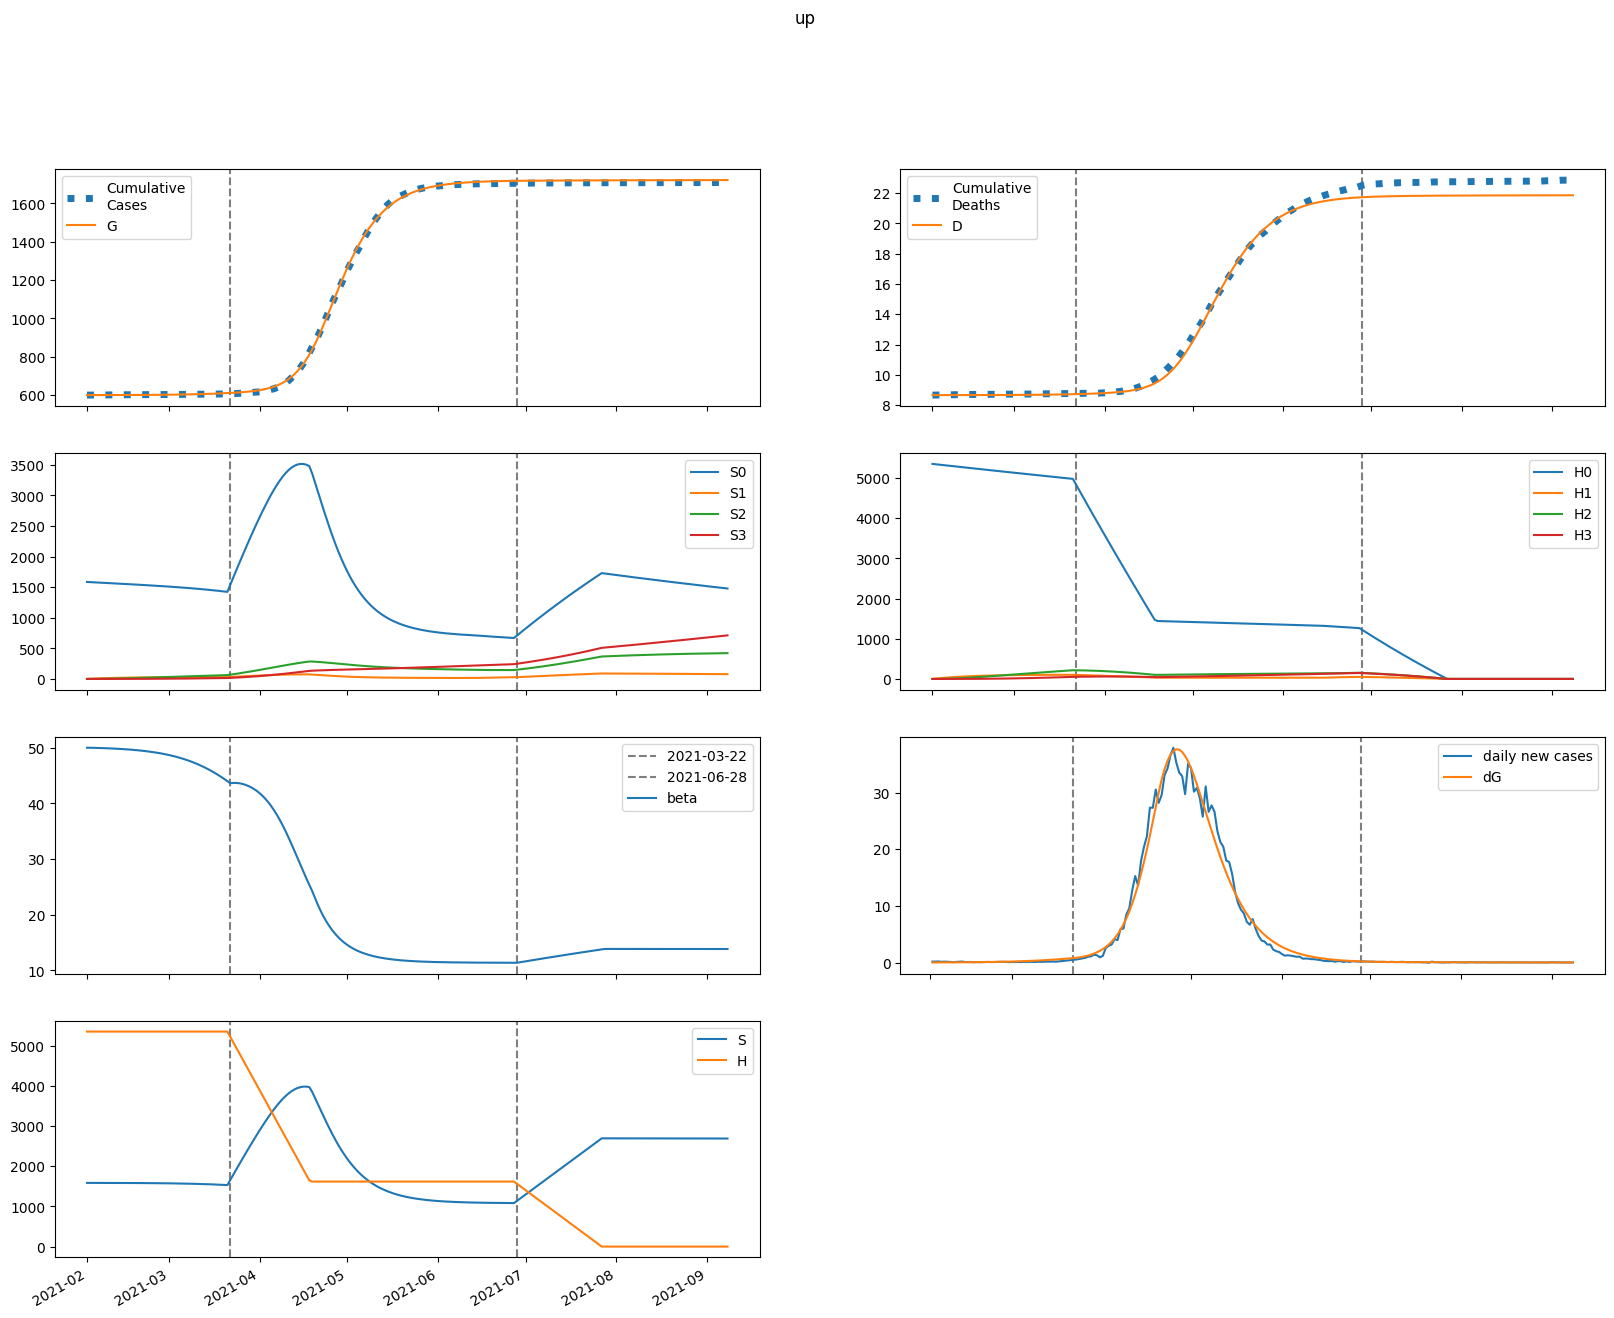

Source data for this figure (header and first rows):
series, 2021-02-01, 2021-02-02, 2021-02-03, 2021-02-04, 2021-02-05, 2021-02-06, 2021-02-07, 2021-02-08, 2021-02-09, 2021-02-10, 2021-02-11, 2021-02-12, 2021-02-13, 2021-02-14, 2021-02-15, 2021-02-16, 2021-02-17, 2021-02-18, 2021-02-19, 2021-02-20, 2021-02-21, 2021-02-22, 2021-02-23
S, 1585183, 1585098, 1584997, 1584881, 1584753, 1584612, 1584458, 1584289, 1584106, 1583906, 1583688, 1583450, 1583192, 1582912, 1582606, 1582274, 1581913, 1581521, 1581094, 1580632, 1580129, 1579584, 1578993
E, 409.5, 412.1, 431, 460.1, 496.3, 538, 584.7, 636.2, 692.6, 754.2, 821.2, 894.1, 973.4, 1060, 1153, 1255, 1365, 1484, 1613, 1753, 1905, 2069, 2247
I, 56.28, 69.6, 81.09, 91.89, 102.6, 113.7, 125.3, 137.7, 151, 165.3, 180.7, 197.4, 215.5, 235.1, 256.3, 279.4, 304.4, 331.5, 360.9, 392.9, 427.5, 465, 505.6
A, 156.8, 186, 209.8, 231.7, 253.5, 276.4, 300.8, 327.3, 356.1, 387.5, 421.8, 459.1, 499.8, 544.1, 592.3, 644.7, 701.7, 763.5, 830.7, 903.7, 982.8, 1069, 1161
IH, 0.0, 2.289, 4.646, 6.981, 9.272, 11.53, 13.76, 16.01, 18.29, 20.64, 23.09, 25.65, 28.37, 31.25, 34.34, 37.65, 41.21, 45.05, 49.2, 53.69, 58.55, 63.8, 69.5
IN, 6.028, 11, 16.52, 22.31, 28.24, 34.28, 40.45, 46.78, 53.32, 60.14, 67.3, 74.85, 82.86, 91.41, 100.6, 110.4, 120.9, 132.3, 144.6, 157.9, 172.3, 187.9, 204.7
D, 8658, 8658, 8658, 8658, 8658, 8658, 8658, 8658, 8659, 8659, 8659, 8659, 8659, 8660, 8660, 8660, 8661, 8661, 8661, 8662, 8662, 8663, 8663
R, 0.0, 32.1, 71.32, 116.7, 167.9, 224.9, 287.9, 357.3, 433.5, 517, 608.4, 708.3, 817.5, 936.6, 1067, 1208, 1363, 1531, 1715, 1914, 2131, 2368, 2625
G, 600299, 600321, 600342, 600365, 600390, 600416, 600444, 600475, 600509, 600545, 600585, 600629, 600676, 600727, 600783, 600844, 600910, 600983, 601061, 601146, 601239, 601340, 601449
H, 5350293, 5350293, 5350293, 5350293, 5350293, 5350293, 5350293, 5350293, 5350293, 5350293, 5350293, 5350293, 5350293, 5350293, 5350293, 5350293, 5350293, 5350293, 5350293, 5350293, 5350293, 5350293, 5350293
S0, 1585183, 1582720, 1580245, 1577760, 1575266, 1572763, 1570251, 1567729, 1565195, 1562650, 1560091, 1557517, 1554926, 1552317, 1549688, 1547038, 1544363, 1541661, 1538931, 1536169, 1533374, 1530540, 1527667
E0, 409.5, 412.1, 430.9, 459.7, 495.4, 536.5, 582.5, 633.1, 688.4, 748.8, 814.4, 885.8, 963.3, 1047, 1139, 1238, 1345, 1461, 1587, 1724, 1871, 2031, 2203
I0, 56.28, 69.6, 81.09, 91.88, 102.6, 113.6, 125.2, 137.5, 150.6, 164.7, 179.9, 196.4, 214.2, 233.4, 254.3, 276.9, 301.4, 327.9, 356.7, 387.9, 421.6, 458.2, 497.8
A0, 156.8, 186, 209.8, 231.7, 253.4, 276.2, 300.4, 326.7, 355.1, 386.1, 419.9, 456.6, 496.5, 540, 587.2, 638.5, 694.2, 754.7, 820.4, 891.5, 968.7, 1052, 1143
IH0, 0.0, 2.289, 4.646, 6.981, 9.272, 11.52, 13.76, 16, 18.27, 20.61, 23.04, 25.59, 28.27, 31.13, 34.17, 37.44, 40.94, 44.72, 48.79, 53.19, 57.95, 63.09, 68.66
IN0, 6.028, 11, 16.52, 22.31, 28.24, 34.28, 40.43, 46.75, 53.27, 60.06, 67.17, 74.67, 82.61, 91.06, 100.1, 109.8, 120.2, 131.4, 143.5, 156.5, 170.6, 185.9, 202.3
D0, 8658, 8658, 8658, 8658, 8658, 8658, 8658, 8658, 8659, 8659, 8659, 8659, 8659, 8660, 8660, 8660, 8661, 8661, 8661, 8662, 8662, 8663, 8663
R0, 0.0, 32.1, 71.32, 116.7, 167.9, 224.9, 287.8, 357.2, 433.2, 516.5, 607.6, 707.1, 815.7, 934.2, 1063, 1204, 1357, 1524, 1705, 1902, 2117, 2350, 2604
G0, 600299, 600321, 600342, 600365, 600389, 600416, 600444, 600475, 600508, 600545, 600584, 600627, 600674, 600725, 600780, 600840, 600906, 600977, 601054, 601138, 601229, 601328, 601435
H0, 5350293, 5342268, 5334254, 5326253, 5318263, 5310286, 5302321, 5294367, 5286426, 5278496, 5270578, 5262672, 5254778, 5246896, 5239026, 5231167, 5223320, 5215485, 5207662, 5199851, 5192051, 5184263, 5176487
S1, 0.0, 2378, 4582, 6624, 8517, 10271, 11895, 13399, 14792, 16081, 17274, 18378, 19398, 20341, 21213, 22017, 22760, 23445, 24076, 24658, 25193, 25684, 26136
E1, 0.0, 0.0, 0.152, 0.455, 0.8999, 1.478, 2.183, 3.013, 3.965, 5.044, 6.252, 7.595, 9.081, 10.72, 12.52, 14.49, 16.64, 18.99, 21.55, 24.34, 27.38, 30.67, 34.25
I1, 0.0, 0.0, 0.0, 0.008034, 0.03089, 0.07388, 0.1411, 0.2356, 0.36, 0.5163, 0.7065, 0.9325, 1.196, 1.499, 1.844, 2.233, 2.668, 3.153, 3.691, 4.284, 4.938, 5.655, 6.44
A1, 0.0, 0.0, 0.0, 0.02238, 0.08491, 0.2005, 0.3784, 0.6248, 0.9445, 1.341, 1.818, 2.378, 3.025, 3.762, 4.595, 5.527, 6.565, 7.714, 8.981, 10.37, 11.9, 13.58, 15.4
IH1, 0.0, 0.0, 0.0, 0.0, 0.0003267, 0.001515, 0.004206, 0.009072, 0.01677, 0.02794, 0.04315, 0.06295, 0.08783, 0.1183, 0.1548, 0.1977, 0.2476, 0.3048, 0.3699, 0.4434, 0.5258, 0.6177, 0.7197
IN1, 0.0, 0.0, 0.0, 0.0, 0.0008604, 0.004018, 0.01123, 0.02437, 0.04533, 0.07593, 0.1179, 0.1729, 0.2425, 0.328, 0.4311, 0.553, 0.6952, 0.8591, 1.046, 1.258, 1.496, 1.763, 2.059
D1, 0.0, 0.0, 0.0, 0.0, 0.0, 2.8948240815966574e-06, 1.6319865829087992e-05, 5.358364121612037e-05, 0.000134, 0.0002826, 0.0005301, 0.0009124, 0.00147, 0.002248, 0.003296, 0.004667, 0.006419, 0.008612, 0.01131, 0.01459, 0.01852, 0.02318, 0.02865
R1, 0.0, 0.0, 0.0, 0.0, 0.004432, 0.02146, 0.06219, 0.1399, 0.2697, 0.4681, 0.7525, 1.142, 1.656, 2.315, 3.141, 4.157, 5.388, 6.859, 8.598, 10.63, 13, 15.72, 18.84
G1, 0.0, 0.0, 0.0, 0.008034, 0.03208, 0.07963, 0.1577, 0.2731, 0.4323, 0.6418, 0.9084, 1.239, 1.64, 2.12, 2.686, 3.348, 4.113, 4.992, 5.996, 7.135, 8.421, 9.868, 11.49
H1, 0.0, 8025, 15466, 22362, 28754, 34678, 40166, 45251, 49960, 54321, 58359, 62096, 65555, 68754, 71714, 74450, 76979, 79315, 81473, 83465, 85303, 86998, 88560
S2, 0.0, 0.0, 169.8, 495, 962.2, 1559, 2274, 3096, 4016, 5025, 6113, 7274, 8499, 9783, 11119, 12500, 13923, 15381, 16871, 18387, 19927, 21486, 23062
E2, 0.0, 0.0, 0.0, 0.004325, 0.01748, 0.04396, 0.08835, 0.1554, 0.2501, 0.3779, 0.5448, 0.7571, 1.022, 1.347, 1.741, 2.214, 2.775, 3.436, 4.209, 5.109, 6.15, 7.348, 8.721
I2, 0.0, 0.0, 0.0, 0.0, 0.0002285, 0.001118, 0.003276, 0.00746, 0.01457, 0.02563, 0.04182, 0.06442, 0.09491, 0.1349, 0.1861, 0.2506, 0.3306, 0.4283, 0.5466, 0.6882, 0.8565, 1.055, 1.287
A2, 0.0, 0.0, 0.0, 0.0, 0.0006365, 0.003083, 0.008943, 0.02018, 0.03905, 0.06813, 0.1103, 0.1686, 0.2467, 0.3482, 0.4775, 0.6392, 0.8385, 1.081, 1.372, 1.72, 2.131, 2.614, 3.178
IH2, 0.0, 0.0, 0.0, 0.0, 0.0, 9.294106046443883e-06, 5.285106847496811e-05, 0.0001751, 0.0004423, 0.0009432, 0.00179, 0.00312, 0.005094, 0.007899, 0.01175, 0.01689, 0.02358, 0.03214, 0.0429, 0.05625, 0.07259, 0.09239, 0.1162
IN2, 0.0, 0.0, 0.0, 0.0, 0.0, 2.4474374752366586e-05, 0.00014, 0.0004663, 0.001184, 0.002536, 0.004837, 0.008467, 0.01388, 0.02161, 0.03227, 0.04655, 0.06523, 0.0892, 0.1194, 0.157, 0.2032, 0.2593, 0.3268
D2, 0.0, 0.0, 0.0, 0.0, 0.0, 0.0, 8.234099053512255e-08, 5.505742242987458e-07, 2.102266851777791e-06, 6.020684262353792e-06, 1.4376794990558355e-05, 3.0237607052958274e-05, 5.787977882271879e-05, 0.000103, 0.000173, 0.0002771, 0.0004267, 0.0006356, 0.0009203, 0.0013, 0.001799, 0.002442, 0.00326
R2, 0.0, 0.0, 0.0, 0.0, 0.0, 0.0001261, 0.0007428, 0.002549, 0.006661, 0.01469, 0.02881, 0.05185, 0.08735, 0.1396, 0.214, 0.3165, 0.4546, 0.6368, 0.8729, 1.174, 1.553, 2.026, 2.607
G2, 0.0, 0.0, 0.0, 0.0, 0.0002285, 0.001152, 0.003475, 0.008144, 0.01635, 0.02957, 0.04954, 0.07833, 0.1183, 0.1723, 0.2435, 0.3355, 0.4525, 0.5991, 0.7807, 1.003, 1.273, 1.598, 1.986
H2, 0.0, 0.0, 573.2, 1671, 3249, 5264, 7678, 10456, 13563, 16971, 20649, 24571, 28714, 33055, 37572, 42247, 47062, 52001, 57047, 62187, 67409, 72699, 78048
S3, 0.0, 0.0, 0.0, 2.022, 7.915, 19.37, 37.93, 65, 101.9, 149.7, 209.5, 282.2, 368.8, 470, 586.4, 718.8, 867.5, 1033, 1216, 1417, 1636, 1873, 2128
E3, 0.0, 0.0, 0.0, 0.0, 3.271256435424376e-05, 0.0001671, 0.0005112, 0.001216, 0.002482, 0.004563, 0.007777, 0.01251, 0.01924, 0.02852, 0.04103, 0.05756, 0.07903, 0.1065, 0.1413, 0.1848, 0.2386, 0.3048, 0.3854
I3, 0.0, 0.0, 0.0, 0.0, 0.0, 1.7286015297500957e-06, 1.0302051981966104e-05, 3.579185137293354e-05, 9.477255279271535e-05, 0.0002119, 0.0004217, 0.0007704, 0.001318, 0.00214, 0.003331, 0.005007, 0.007309, 0.0104, 0.0145, 0.01982, 0.02665, 0.03533, 0.04621
A3, 0.0, 0.0, 0.0, 0.0, 0.0, 4.814843775157943e-06, 2.845323515869026e-05, 9.805766708548e-05, 0.0002577, 0.0005719, 0.00113, 0.002051, 0.003487, 0.005628, 0.008712, 0.01303, 0.01892, 0.0268, 0.03717, 0.05061, 0.06778, 0.08948, 0.1166
IH3, 0.0, 0.0, 0.0, 0.0, 0.0, 0.0, 7.030447623963069e-08, 4.747381629825472e-07, 1.8320932136145644e-06, 5.307082227056306e-06, 1.2826797582647289e-05, 2.7321823983444164e-05, 5.2993186404753435e-05, 9.560767494070648e-05, 0.0001628, 0.0002646, 0.0004134, 0.000625, 0.0009187, 0.001318, 0.001851, 0.002552, 0.00346
IN3, 0.0, 0.0, 0.0, 0.0, 0.0, 0.0, 1.8513433025825362e-07, 1.256030078798223e-06, 4.869133659888288e-06, 1.416560294052021e-05, 3.437880003552318e-05, 7.35182708932345e-05, 0.0001431, 0.0002592, 0.0004429, 0.000722, 0.001132, 0.001716, 0.002529, 0.003638, 0.005123, 0.00708, 0.009622
D3, 0.0, 0.0, 0.0, 0.0, 0.0, 0.0, 0.0, 6.22861433224032e-10, 4.828796935731472e-09, 2.1060198773396093e-08, 6.80782126892543e-08, 1.8171702992147278e-07, 4.23774312115261e-07, 8.932666375067231e-07, 1.7403013730733504e-06, 3.1828473739525695e-06, 5.526724174125938e-06, 9.189171373029884e-06, 1.4726405651606345e-05, 2.2865621400472655e-05, 3.4541941557924306e-05, 5.094087721487009e-05, 7.354690708981922e-05
R3, 0.0, 0.0, 0.0, 0.0, 0.0, 0.0, 9.5358181402875e-07, 6.635158822128946e-06, 2.6369887457618268e-05, 7.861542583321113e-05, 0.0001954, 0.0004279, 0.0008524, 0.001578, 0.002757, 0.004593, 0.007352, 0.01138, 0.01711, 0.0251, 0.03602, 0.05071, 0.07018
G3, 0.0, 0.0, 0.0, 0.0, 0.0, 1.7286015297500957e-06, 1.0557490788463988e-05, 3.756964441634629e-05, 0.0001018, 0.000233, 0.0004741, 0.0008851, 0.001546, 0.002563, 0.00407, 0.006239, 0.00928, 0.01346, 0.01908, 0.02655, 0.03631, 0.04892, 0.06503
H3, 0.0, 0.0, 0.0, 6.824, 26.72, 65.39, 128.1, 219.5, 343.9, 505.4, 707.4, 953.2, 1246, 1588, 1981, 2428, 2931, 3492, 4111, 4790, 5530, 6333, 7198
beta, 50.0, 50, 49.99, 49.98, 49.96, 49.94, 49.92, 49.9, 49.88, 49.86, 49.83, 49.8, 49.77, 49.73, 49.7, 49.66, 49.61, 49.56, 49.51, 49.46, 49.4, 49.33, 49.26
